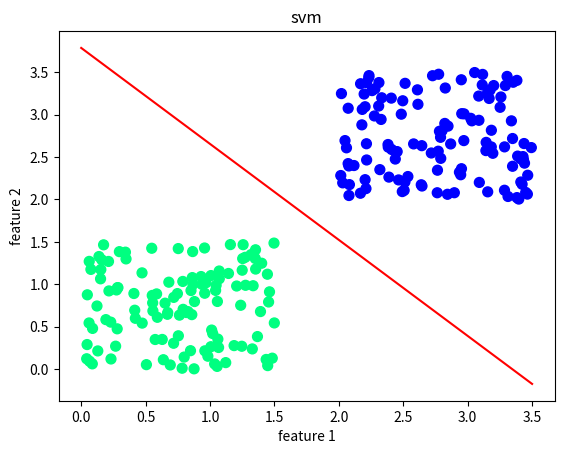

Write Python code to recreate this figure.
import numpy as np
import pandas as pd
import matplotlib.pyplot as plt

TEST_RATIO = 0.2
FEATURE_NOM = 2
C = 10000
learning_rate = 0.000001
max_epochs = 5000


def generate_data():
    x1 = np.random.uniform(0, 1.5, 150).reshape(150, 1)
    x2 = np.random.uniform(0, 1.5, 150).reshape(150, 1)
    x3 = np.random.uniform(2, 3.5, 150).reshape(150, 1)
    x4 = np.random.uniform(2, 3.5, 150).reshape(150, 1)

    y_1 = np.ones((150, 1))
    y_2 = np.ones((150, 1)) * -1

    x_1 = np.concatenate([x1, x2], axis=1)
    x_2 = np.concatenate([x3, x4], axis=1)

    X = np.concatenate([x_1, x_2], axis=0)
    Y = np.concatenate([y_1, y_2], axis=0)

    X = np.insert(X, 2, np.ones([300]), axis=1)
    data = np.concatenate([X, Y], axis=1)
    data = pd.DataFrame(data)
    data = data.sample(frac=1).reset_index(drop=True)
    return data

def parse_data(data):
    train_size = int(len(data) * (1 - TEST_RATIO))

    X_train = data.loc[0:train_size-1, :FEATURE_NOM].to_numpy()
    Y_train = data.loc[0:train_size-1, FEATURE_NOM+1]

    X_test = data.loc[train_size:, :FEATURE_NOM].to_numpy()
    Y_test = data.loc[train_size:, FEATURE_NOM+1]
    return X_train, np.array(Y_train), X_test, np.array(Y_test)


def cost_gradient(W, x, y):
    sum = np.zeros(len(W))
    distance = 1 - (y * np.dot(x, W))
    if max(0, distance) == 0:
        sum += W
    else:
        sum += W - (C * y) * x
    return sum

def svm(X_train, Y_train):
    weights = np.zeros(X_train.shape[1])
    for epoch in range(1, max_epochs):
        for i in range(len(X_train)):
            temp = cost_gradient(weights, X_train[i], Y_train[i])
            weights = weights - (learning_rate * temp)
    return weights
#%%
def plot_svm(X, Y, W):
    plt.figure()
    plt.title('svm')
    plt.xlabel('feature 1')
    plt.ylabel('feature 2')
    plt.scatter(X[:, 0], X[:, 1], c=Y, s=50, cmap='winter')
    x = np.linspace(0, 3.5)
    a = -W[0] / W[1]
    b = +W[2] / W[1]
    y = a * x - b
    plt.plot(x, y, 'r')
    plt.show()
#%%
def accuracy(X_test, Y_test, W):
    Y_predict = []
    for i in range(X_test.shape[0]):
        Y_predict.append(np.sign(np.dot(W, X_test[i])))
    return Y_predict, np.sum(Y_test == Y_predict) / len(Y_test)
#%%
data = generate_data()
X_train, Y_train, X_test, Y_test = parse_data(data)
W = svm(X_train, Y_train)
#%%
plot_svm(X_train, Y_train, W)
#%%
Y_predict, acc = accuracy(X_test, Y_test, W)
print(f'accuracy= {acc*100} %')
